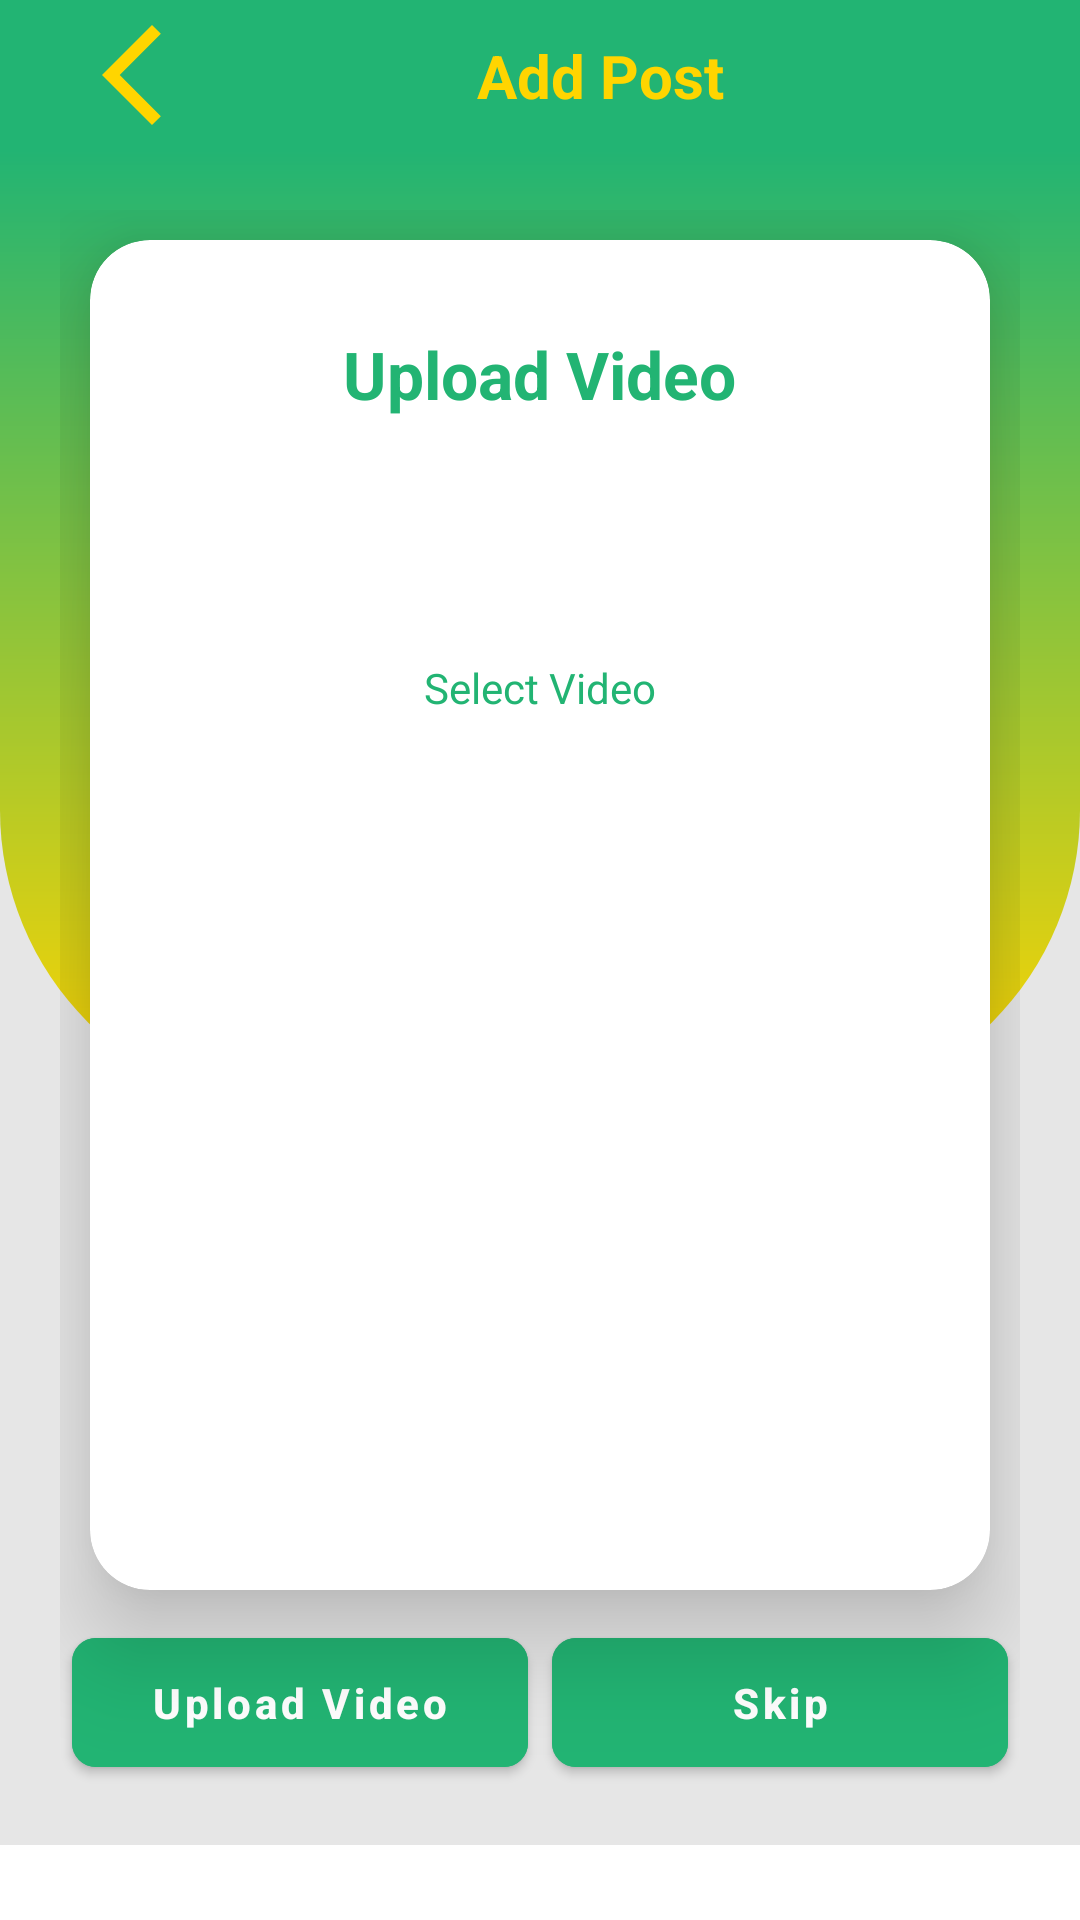

The Android layout XML behind this screen, and the referenced resources:
<!-- AndroidManifest.xml: application theme Theme.HOMEKODE -->
<!-- res/layout/activity_uploadi__video.xml -->
<?xml version="1.0" encoding="utf-8"?>
<androidx.constraintlayout.widget.ConstraintLayout xmlns:android="http://schemas.android.com/apk/res/android"
    xmlns:app="http://schemas.android.com/apk/res-auto"
    xmlns:tools="http://schemas.android.com/tools"
    android:layout_width="match_parent"
    android:layout_height="match_parent"
    tools:context=".Users.Activities.Uploadi_VideoActivity">

    <androidx.constraintlayout.widget.ConstraintLayout
        android:id="@+id/constraintLayout"
        android:layout_width="match_parent"
        android:layout_height="50dp"
        android:background="@color/bg_green"
        app:layout_constraintEnd_toEndOf="parent"
        app:layout_constraintStart_toStartOf="parent"
        app:layout_constraintTop_toTopOf="parent">

        <ImageView
            android:id="@+id/imageView2"
            android:layout_width="40dp"
            android:layout_height="40dp"
            android:layout_marginStart="24dp"
            android:src="@drawable/ic_back"
            app:layout_constraintBottom_toBottomOf="parent"
            app:layout_constraintStart_toStartOf="parent"
            app:layout_constraintTop_toTopOf="parent" />

        <TextView
            android:layout_width="0dp"
            android:layout_height="wrap_content"
            android:layout_marginEnd="24dp"
            android:gravity="center"
            android:text="Add Post"
            android:textColor="@color/bg_yellow"
            android:textSize="20dp"
            android:textStyle="bold"
            app:layout_constraintBottom_toBottomOf="@+id/imageView2"
            app:layout_constraintEnd_toEndOf="parent"
            app:layout_constraintStart_toEndOf="@+id/imageView2"
            app:layout_constraintTop_toTopOf="@+id/imageView2" />

    </androidx.constraintlayout.widget.ConstraintLayout>



    <ScrollView
        android:layout_width="0dp"
        android:layout_height="0dp"
        app:layout_constraintBottom_toBottomOf="parent"
        app:layout_constraintEnd_toEndOf="parent"
        app:layout_constraintStart_toStartOf="parent"
        app:layout_constraintTop_toBottomOf="@+id/constraintLayout">

        <RelativeLayout
            android:id="@+id/relativeLayout"
            android:layout_width="match_parent"
            android:layout_height="wrap_content"
            android:background="@color/grey_10">

            <View
                android:layout_width="match_parent"
                android:layout_height="320dp"
                android:background="@drawable/bg_view" />

            <ScrollView
                android:layout_width="match_parent"
                android:layout_height="wrap_content">

                <LinearLayout
                    android:layout_width="match_parent"
                    android:layout_height="match_parent"
                    android:layout_centerInParent="true"
                    android:orientation="vertical"
                    android:padding="@dimen/spacing_mlarge">

                    <androidx.cardview.widget.CardView
                        android:layout_width="match_parent"
                        android:layout_height="450dp"
                        android:layout_margin="@dimen/spacing_middle"
                        android:visibility="visible"
                        app:cardCornerRadius="20dp"
                        app:cardElevation="20dp">


                        <LinearLayout
                            android:layout_width="match_parent"
                            android:layout_height="wrap_content"
                            android:orientation="vertical"
                            android:padding="@dimen/spacing_mlarge">

                            <TextView
                                android:layout_width="wrap_content"
                                android:layout_height="wrap_content"
                                android:layout_gravity="center_horizontal"
                                android:layout_marginTop="@dimen/spacing_middle"
                                android:layout_marginBottom="@dimen/spacing_xlarge"
                                android:text="Upload Video"
                                android:textAppearance="@style/Base.TextAppearance.AppCompat.Large"
                                android:textColor="@color/bg_green"
                                android:textStyle="bold" />

                            <TextView
                                android:id="@+id/txt_seletcimageId"
                                android:layout_width="match_parent"
                                android:layout_height="50dp"
                                android:layout_marginTop="30dp"
                                android:text="Select Video"
                                android:gravity="center"
                                android:textColor="@color/bg_green"
                                app:cornerRadius="10dp"/>

                        </LinearLayout>

                    </androidx.cardview.widget.CardView>

                    <LinearLayout
                        android:layout_width="match_parent"
                        android:layout_height="wrap_content"
                        android:orientation="horizontal"
                        android:weightSum="2"
                        >
                        <com.google.android.material.button.MaterialButton
                            android:id="@+id/signUpBtn"
                            android:layout_width="0dp"
                            android:layout_height="55dp"
                            android:layout_marginLeft="4dp"
                            android:layout_marginTop="0dp"
                            android:layout_marginRight="4dp"
                            android:backgroundTint="@color/bg_green"
                            android:text="Upload Video"
                            android:layout_weight="1"
                            android:onClick="next8"
                            android:textAllCaps="false"
                            android:textColor="@android:color/white"
                            android:textStyle="bold"
                            app:cornerRadius="8dp"  />
                        <com.google.android.material.button.MaterialButton
                            android:id="@+id/uploadVideo"
                            android:layout_width="0dp"
                            android:layout_height="55dp"
                            android:layout_weight="1"
                            android:layout_marginLeft="4dp"
                            android:layout_marginTop="0dp"
                            android:layout_marginRight="4dp"
                            android:backgroundTint="@color/bg_green"
                            android:text="Skip"
                            android:onClick="next6"
                            android:textAllCaps="false"
                            android:textColor="@android:color/white"
                            android:textStyle="bold"
                            app:cornerRadius="8dp" />
                    </LinearLayout>
                    
                    
                    

                </LinearLayout>
            </ScrollView>
        </RelativeLayout>
    </ScrollView>
</androidx.constraintlayout.widget.ConstraintLayout>
<!-- resources referenced by this layout -->
<resources>
  <color name="bg_green">#22b473</color>
  <color name="bg_yellow">#FFD500</color>
  <color name="grey_10">#e6e6e6</color>
  <dimen name="spacing_large">15dp</dimen>
  <dimen name="spacing_middle">10dp</dimen>
  <dimen name="spacing_mlarge">20dp</dimen>
  <dimen name="spacing_xlarge">35dp</dimen>
  <!-- drawable bg_view (drawable) -->
  <?xml version="1.0" encoding="utf-8"?>
  <shape android:shape="rectangle" xmlns:android="http://schemas.android.com/apk/res/android">
  
  
      <corners android:bottomLeftRadius="100dp"
               android:bottomRightRadius="100dp"/>
  
  
      <gradient
          android:startColor="@color/bg_green"
          android:endColor="@color/bg_yellow"
          android:angle="270"
        >
  
      </gradient>
  
  </shape>
    
  
  
  
      
  
  <!-- drawable ic_back (drawable) -->
  <vector android:height="24dp" android:tint="@color/bg_yellow"
      android:viewportHeight="24" android:viewportWidth="24"
      android:width="24dp" xmlns:android="http://schemas.android.com/apk/res/android">
      <path android:fillColor="@android:color/white" android:pathData="M17.77,3.77l-1.77,-1.77l-10,10l10,10l1.77,-1.77l-8.23,-8.23z"/>
  </vector>
  <style name="Theme.HOMEKODE" parent="Theme.MaterialComponents.Light.NoActionBar">
          
          <item name="colorPrimary">@color/bg_green</item>
          <item name="colorPrimaryVariant">@color/bg_green</item>
          <item name="colorOnPrimary">@color/white</item>
          
          <item name="colorSecondary">@color/teal_200</item>
          <item name="colorSecondaryVariant">@color/teal_700</item>
          <item name="colorOnSecondary">@color/black</item>
          
          <item name="android:statusBarColor" tools:targetApi="l">?attr/colorPrimaryVariant</item>
          
      </style>
  <color name="white">#FFFFFFFF</color>
  <color name="teal_200">#80CBC4</color>
  <color name="teal_700">#00796B</color>
  <color name="black">#FF000000</color>
</resources>
